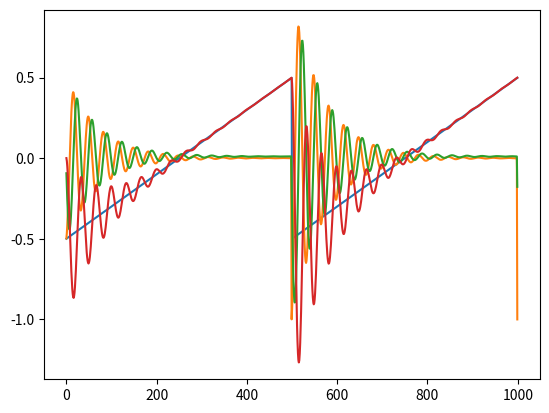

Write Python code to recreate this figure.
#state variable filter modelling.  Useful for seeing how far you can push things without it going unstable.

import numpy
import matplotlib.pyplot as plt


class filter:
	
	def __init__(self):
		self.f = 0.0;
		self.q = 0.0;
		self.hp = 0.0;
		self.bp = 0.0;
		self.lp = 0.0;
		self.bp_1 = 0.0;
		self.lp_1 = 0.0;

	def setFc(self, fc):
		self.f = 2.0 * numpy.sin(3.14159 * fc / 1000);		#make the sampling rate the same as the length of the singal to make it easier

	def setQ(self, Q):
		self.q = 0.1 * (1/Q);

	def process(self, ip):
		self.hp = ip - (self.q * self.bp_1) - self.lp;
		self.bp = self.bp_1 + (self.f * self.hp);
		self.lp = self.lp_1 + (self.f * self.bp_1);
		#do integratio for next time around
		self.lp_1 = self.lp;
		self.bp_1 = self.bp;

#variables for making a waveform...
phase = 0.002;			#should produce 2 periods per 1000 samples
signal_now = -0.5;
signal = [];

#variables for a filter...
hp_signal = [];
bp_signal = [];
lp_signal = [];

f = filter();

f.setFc(30.0);			#30 is about as high as you can go without weirdness (30/1000 is the ratio of interest).  This indicates that at 48KHz, 16x upsampling should be good enough.
f.setQ(0.3);			#from about 0.05 (minimum) to 0.5 (oscillating).  I have 0.1 as an effective maximum in my c++ code..

for i in range(0, 1000):
	signal.insert(i, signal_now);
	signal_now += phase;
	if(signal_now > 0.5):
		signal_now = -0.5;
	f.process(signal_now);
	hp_signal.insert(i, f.hp);
	bp_signal.insert(i, f.bp);
	lp_signal.insert(i, f.lp);

plt.plot(signal);
plt.plot(hp_signal);
plt.plot(bp_signal);
plt.plot(lp_signal);
plt.show();
